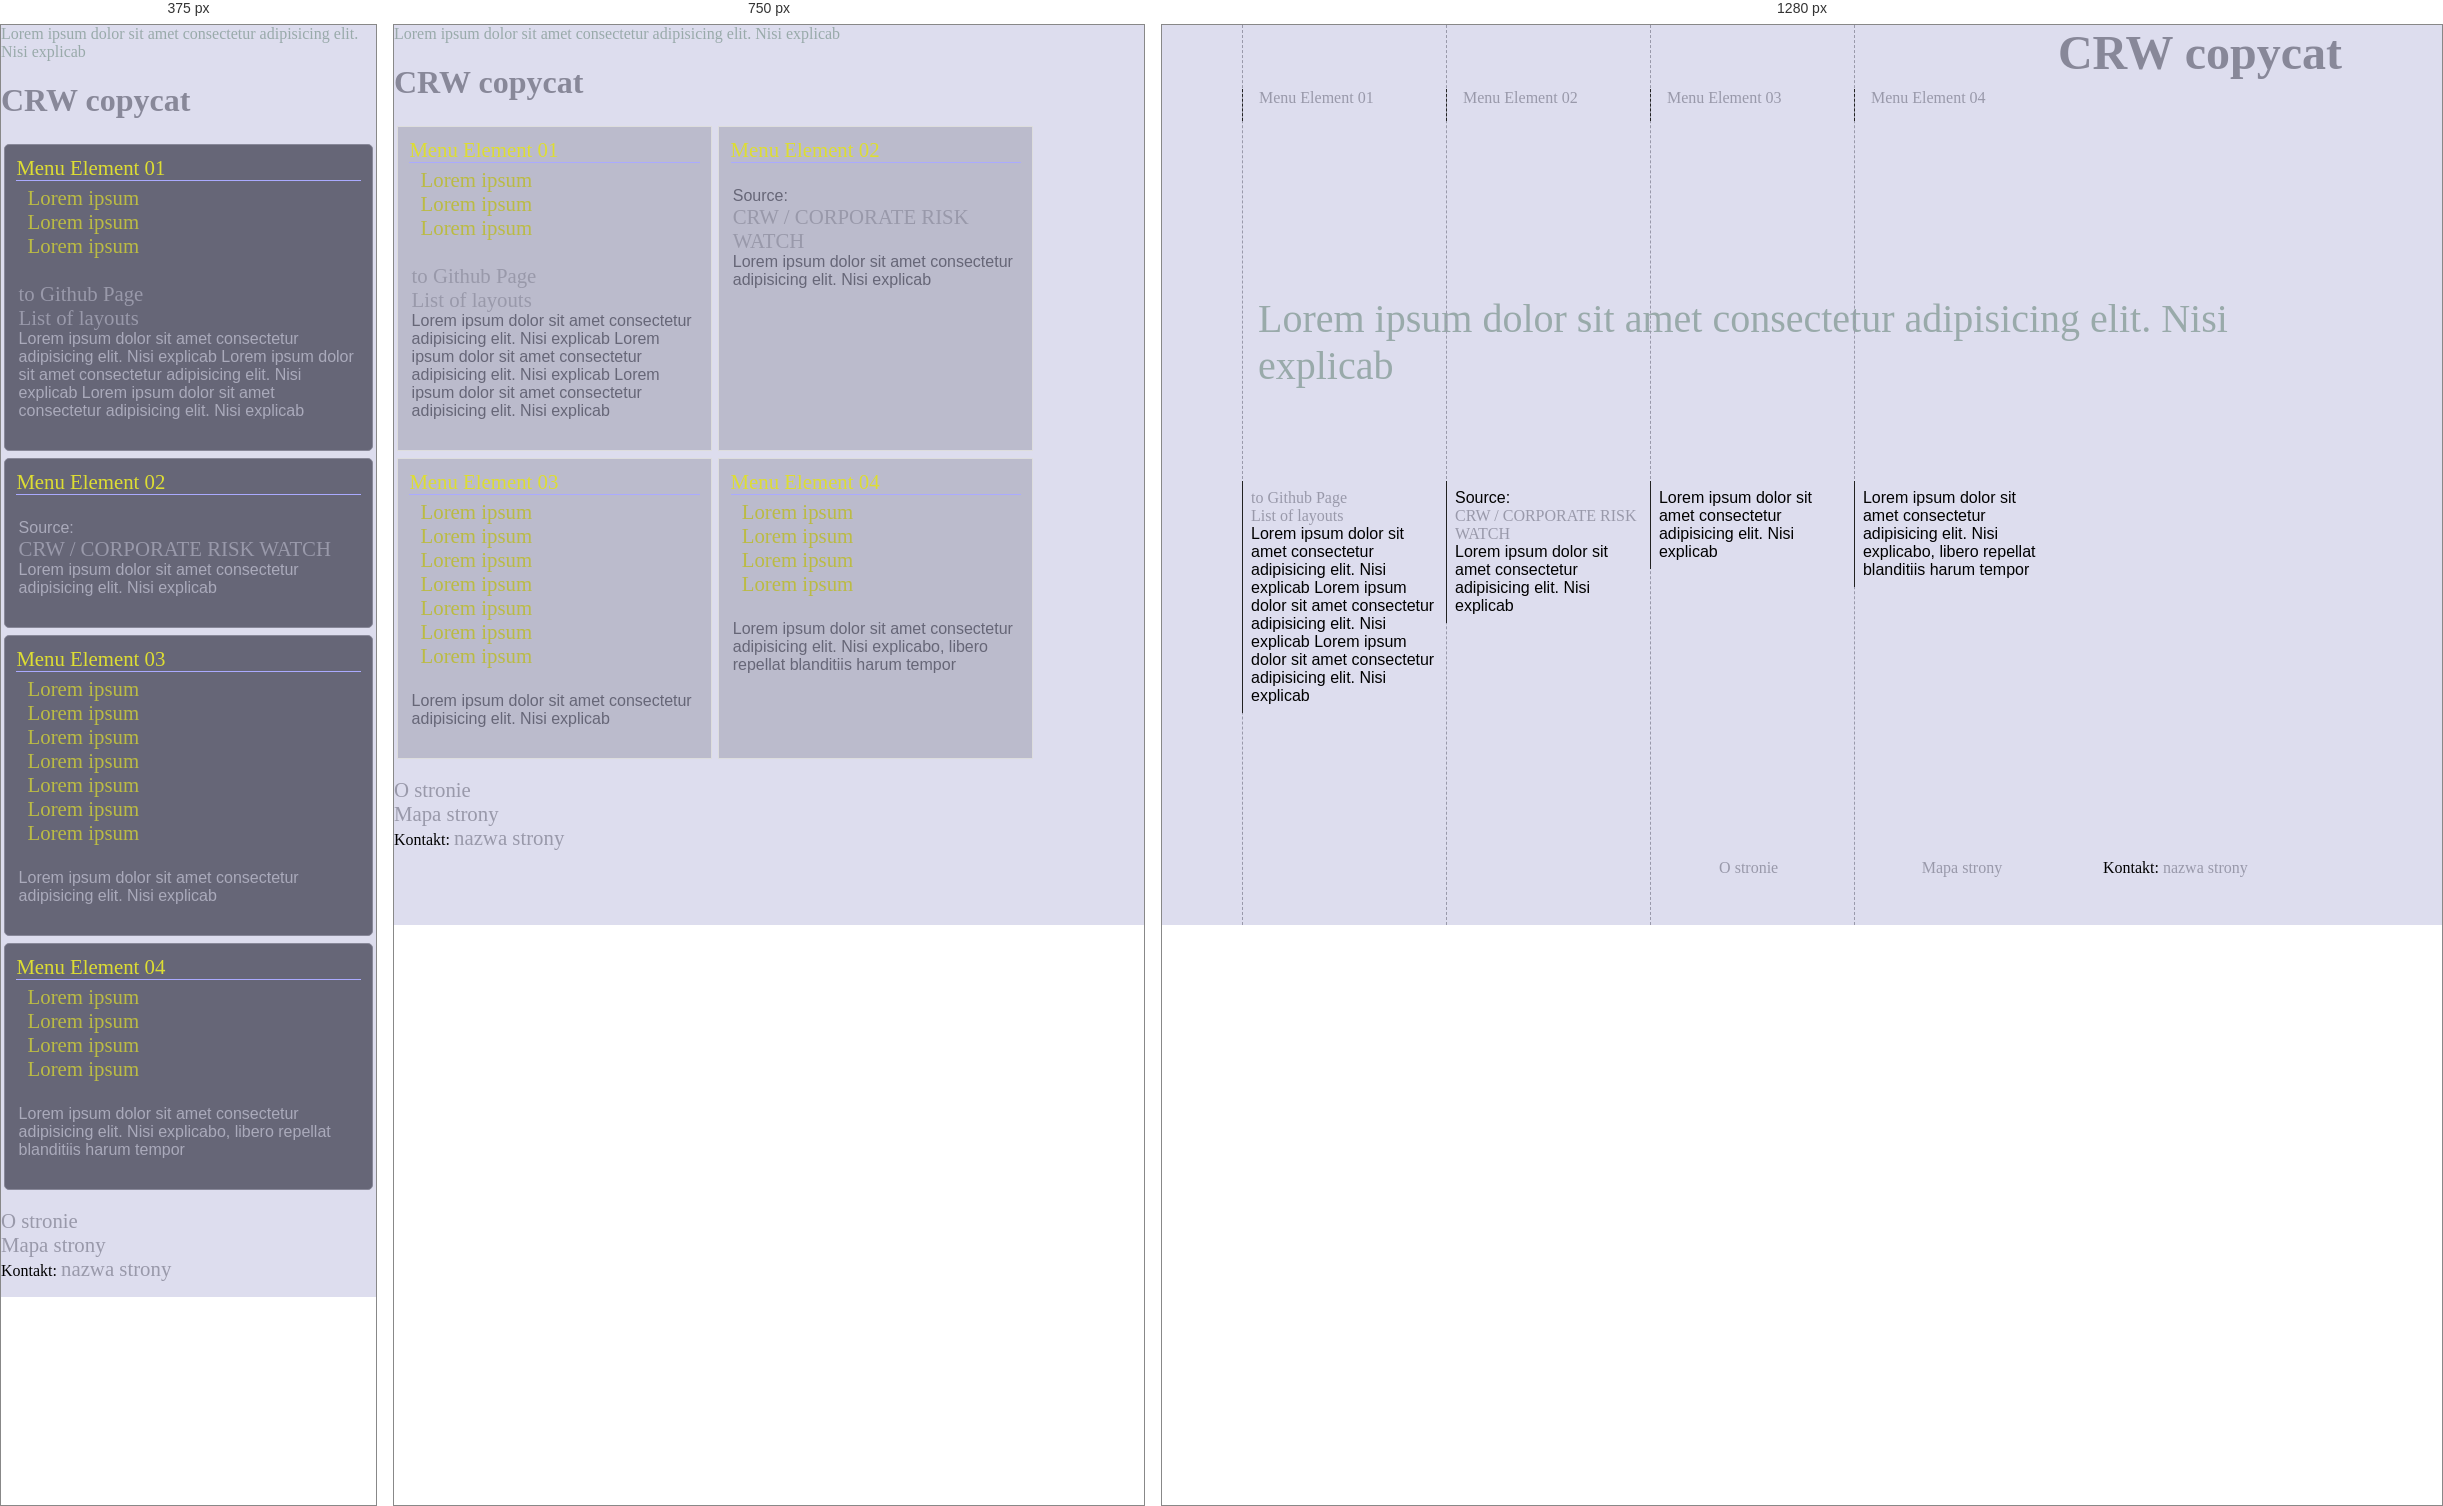
Rendered at 375 px, 750 px and 1280 px, left to right.

<!-- file: index.html -->
<!DOCTYPE html>
<html lang="en">

<head>
  <meta charset="UTF-8">
  <meta name="viewport" content="width=device-width, initial-scale=1.0">
  <meta http-equiv="X-UA-Compatible" content="ie=edge">
  <title>CRW</title>
  <link href="https://fonts.googleapis.com/css?family=Rhodium+Libre&display=swap&subset=latin-ext"
    rel="stylesheet">
  <link rel="stylesheet" href="style.css">
  <style>

  </style>
</head>

<body>
  <div class="motto">Lorem ipsum dolor sit amet consectetur adipisicing elit. Nisi explicab</div>
  <div class="container front">
    <header>
      <h1>CRW copycat</h1>
    </header>
    <main>
      <ul>
        <li>
          <div><a href="subpage.html">Menu Element 01</a>
            <ul>
              <li><a href="#">Lorem ipsum</a></li>
              <li><a href="#">Lorem ipsum</a></li>
              <li><a href="#">Lorem ipsum</a></li>
            </ul>

          </div>
          <p><a href="https://tdudkowski.github.io/">to Github Page</a>
            <a href="https://tdudkowski.github.io/Layouts/">List
              of layouts</a>Lorem ipsum dolor sit
            amet consectetur adipisicing elit. Nisi explicab Lorem ipsum dolor sit amet
            consectetur adipisicing elit. Nisi explicab Lorem ipsum dolor sit amet consectetur
            adipisicing elit. Nisi
            explicab
          </p>
        </li>
        <li>
          <div><a href="#">Menu Element 02</a>
          </div>
          <p>Source: <a href="https://www.corporateriskwatch.com">CRW / CORPORATE RISK WATCH</a>
            Lorem ipsum dolor sit
            amet consectetur adipisicing elit. Nisi explicab
          </p>
        </li>
        <li>
          <div><a href="#">Menu Element 03</a>
            <ul>
              <li><a href="#">Lorem ipsum</a></li>
              <li><a href="#">Lorem ipsum</a></li>
              <li><a href="#">Lorem ipsum</a></li>
              <li><a href="#">Lorem ipsum</a></li>
              <li><a href="#">Lorem ipsum</a></li>
              <li><a href="#">Lorem ipsum</a></li>
              <li><a href="#">Lorem ipsum</a></li>
            </ul>
          </div>
          <p>Lorem ipsum dolor sit amet consectetur adipisicing elit. Nisi explicab
          </p>
        </li>
        <li>
          <div><a href="#">Menu Element 04</a>
            <ul>
              <li><a href="#">Lorem ipsum</a></li>
              <li><a href="#">Lorem ipsum</a></li>
              <li><a href="#">Lorem ipsum</a></li>
              <li><a href="#">Lorem ipsum</a></li>
            </ul>
          </div>
          <p>Lorem ipsum dolor sit amet consectetur adipisicing elit. Nisi explicabo, libero
            repellat blanditiis harum
            tempor
          </p>
        </li>
      </ul>
    </main>
    <footer>
      <ul>
        <li><a href="#">O stronie</a></li>
        <li><a href="#">Mapa strony</a></li>
        <li>Kontakt: <a href="#">nazwa strony</a></li>
      </ul>
    </footer>
  </div>

</body>

</html>

/* @media block from style.css */
@media (max-width: 900px) {
  main>ul>li {
    border: 1px solid #889;
    border-radius: 5px;
    background-color: #667;
    padding: .4rem;
    margin: .2rem;
  }

  a {
    font-size: 1.3rem;
  }

  div>a {
    color: #dd3;
    margin: .3rem;
    border-bottom: 1px solid #aaf;
  }

  div>ul>li>a {
    margin-left: 1rem;
    color: #bb4;
  }

  main>ul>li>p {
    color: #aab;
  }
}

/* @media block from style.css */
@media (min-width: 601px) and (max-width: 899px) {

  main>ul {
    flex-direction: row;
    /* min-width: 95vw; */
    flex-wrap: wrap;
  }

  main>ul>li {
    border: 1px solid #ddd;
    border-radius: 0;
    background-color: #bbc;
    width: 300px;
  }

  main>ul>li>p {
    color: #667;
  }

}

/* @media block from style.css */
@media (min-width: 900px) {

  h1 {
    font-size: 3rem;
    float: right;
    margin: 0;
    padding: 0;
  }

  div.container {
    min-height: 100vh;
    max-width: 1100px;
    margin-left: 5rem;
    overflow: hidden;
  }

  header,
  footer {
    text-align: right;
    z-index: 10;
  }

  main ul {
    min-height: 100vh;
    margin-top: 0;
    margin-bottom: 0;
    flex-direction: row;
    flex-wrap: nowrap;
  }

  main>ul>li {
    flex: 1;
    align-items: stretch;
    margin-top: 0;
    border: none;
    border-left: 1px #99a dashed;
    background-color: transparent;
  }

  main ul li div {
    margin-top: 4rem;
    height: 2rem;
  }

  main ul li div:hover {
    height: 100vh;
    margin-top: 0;
    background-color: #667;
  }

  main ul li div:hover a {
    position: relative;
    top: 4rem;
  }

  main ul li div:hover ul {
    position: relative;
    top: 4rem;
    display: block;
    padding-left: .5rem;
    line-height: 1.6rem;
  }

  main ul li div:hover+p {
    display: none;
  }

  div>a {
    display: block;
    padding-left: 1rem;
    height: 2rem;
    border-left: 1px #222 dashed;
    margin-left: -1px;
  }

  div:hover>a {
    color: #dde;
    border-left: none;
  }

  div>ul {
    display: none;
  }

  main>ul>li>p {
    margin-top: 40vh;
    border-left: 1px #222 solid;
  }

  footer {
    position: absolute;
    bottom: 2rem;
    right: 10rem;
  }

  footer ul {
    width: 40rem;
    display: flex;
  }

  footer ul li {
    flex: 1;
    text-align: center;
  }



  .motto {
    position: absolute;
    width: 80vw;
    padding-left: 6rem;
    top: 30%;
    float: left;
    font-size: 2.5rem;
    z-index: -100;
  }

}